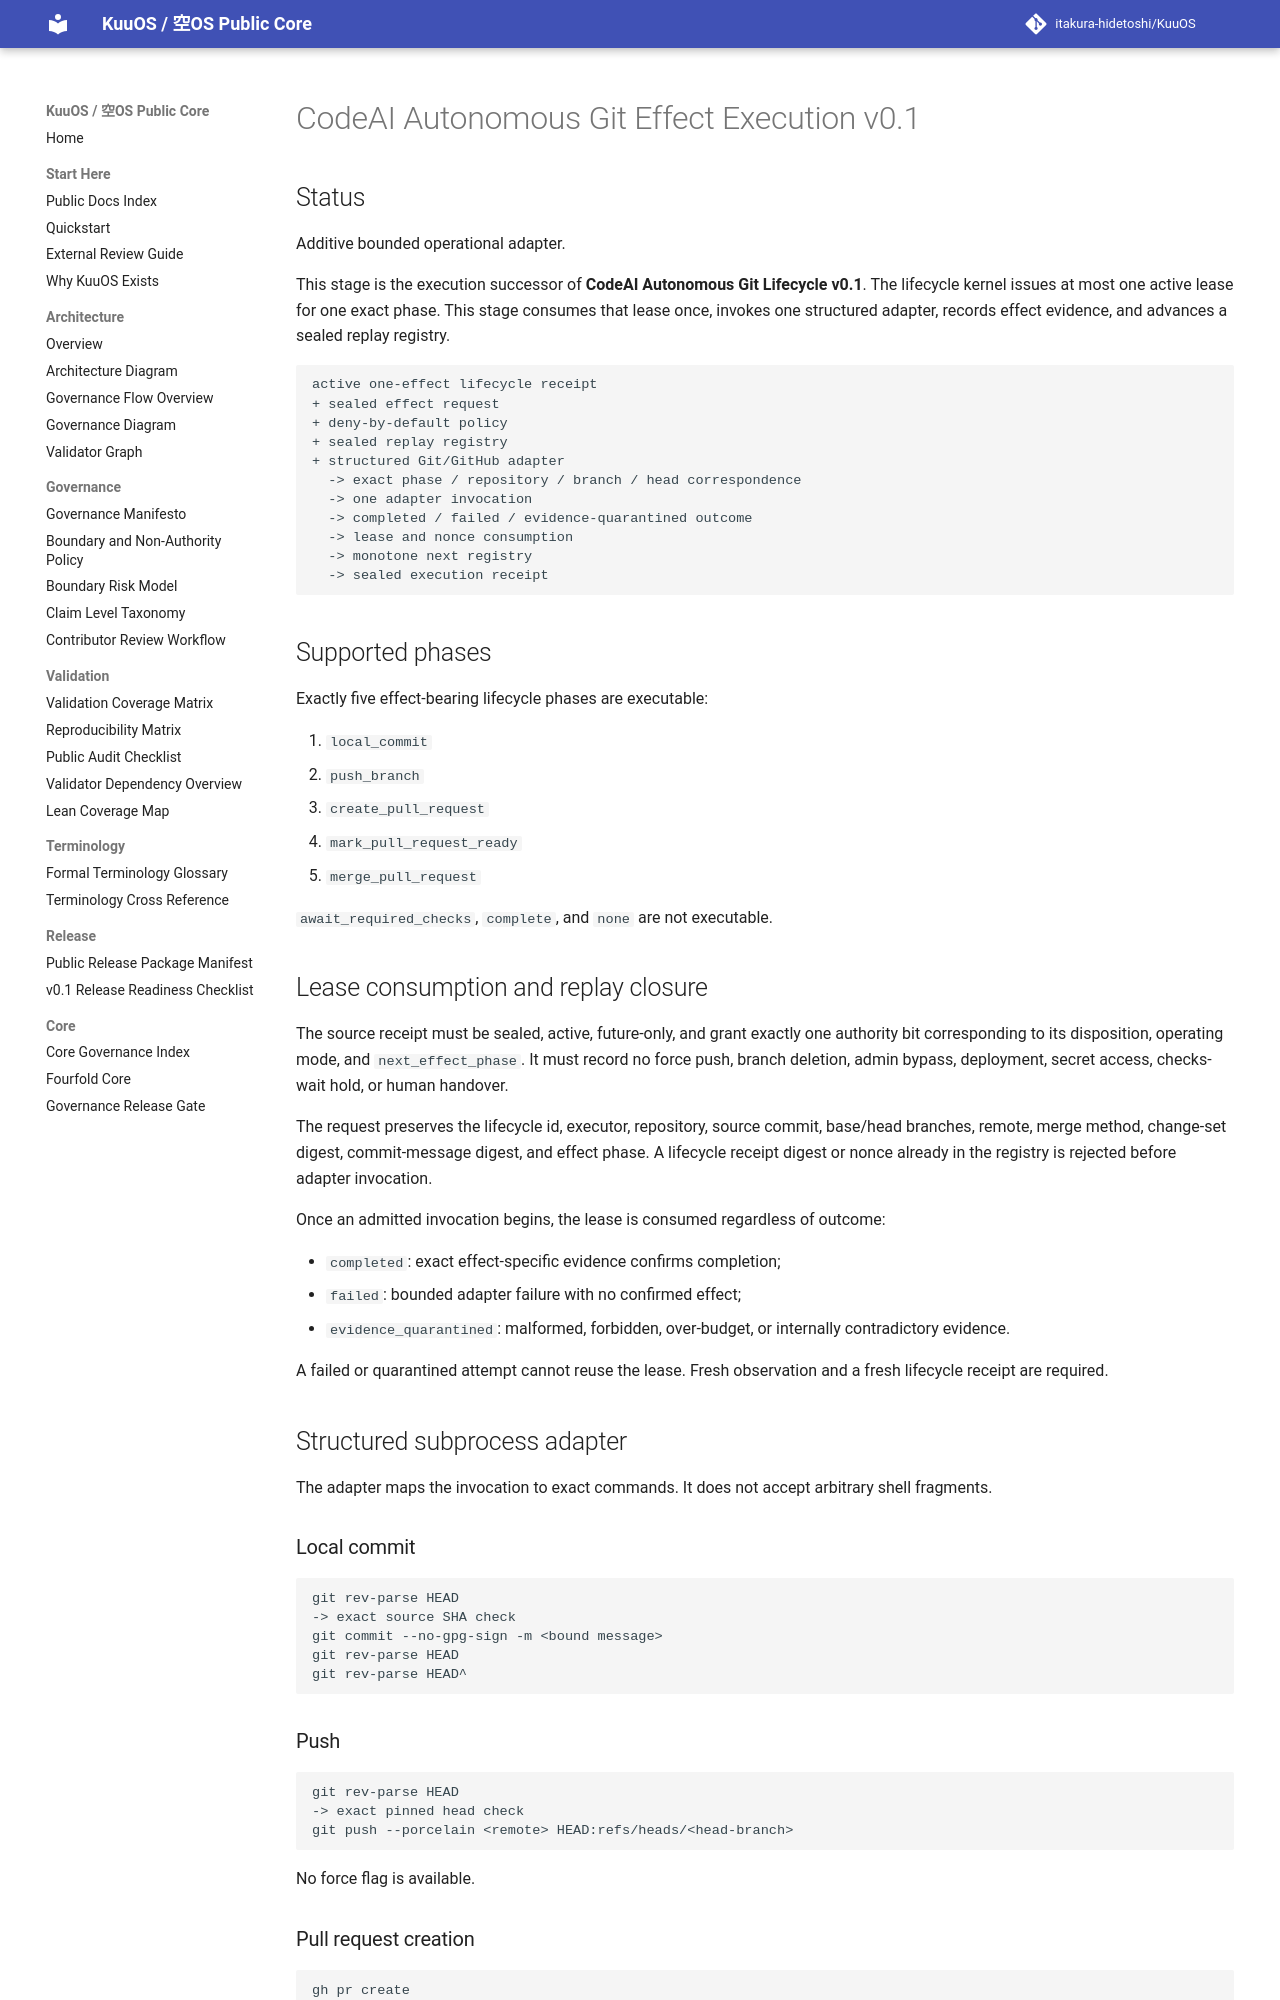

repository: itakura-hidetoshi/KuuOS · page: KUUOS_CODEAI_AUTONOMOUS_GIT_EFFECT_EXECUTION_v0_1/index.html · generator: mkdocs

# CodeAI Autonomous Git Effect Execution v0.1

## Status

Additive bounded operational adapter.

This stage is the execution successor of **CodeAI Autonomous Git Lifecycle v0.1**. The lifecycle kernel issues at most one active lease for one exact phase. This stage consumes that lease once, invokes one structured adapter, records effect evidence, and advances a sealed replay registry.

```text
active one-effect lifecycle receipt
+ sealed effect request
+ deny-by-default policy
+ sealed replay registry
+ structured Git/GitHub adapter
  -> exact phase / repository / branch / head correspondence
  -> one adapter invocation
  -> completed / failed / evidence-quarantined outcome
  -> lease and nonce consumption
  -> monotone next registry
  -> sealed execution receipt
```

## Supported phases

Exactly five effect-bearing lifecycle phases are executable:

1. `local_commit`
2. `push_branch`
3. `create_pull_request`
4. `mark_pull_request_ready`
5. `merge_pull_request`

`await_required_checks`, `complete`, and `none` are not executable.

## Lease consumption and replay closure

The source receipt must be sealed, active, future-only, and grant exactly one authority bit corresponding to its disposition, operating mode, and `next_effect_phase`. It must record no force push, branch deletion, admin bypass, deployment, secret access, checks-wait hold, or human handover.

The request preserves the lifecycle id, executor, repository, source commit, base/head branches, remote, merge method, change-set digest, commit-message digest, and effect phase. A lifecycle receipt digest or nonce already in the registry is rejected before adapter invocation.

Once an admitted invocation begins, the lease is consumed regardless of outcome:

- `completed`: exact effect-specific evidence confirms completion;
- `failed`: bounded adapter failure with no confirmed effect;
- `evidence_quarantined`: malformed, forbidden, over-budget, or internally contradictory evidence.

A failed or quarantined attempt cannot reuse the lease. Fresh observation and a fresh lifecycle receipt are required.

## Structured subprocess adapter

The adapter maps the invocation to exact commands. It does not accept arbitrary shell fragments.

### Local commit

```text
git rev-parse HEAD
-> exact source SHA check
git commit --no-gpg-sign -m <bound message>
git rev-parse HEAD
git rev-parse HEAD^
```

### Push

```text
git rev-parse HEAD
-> exact pinned head check
git push --porcelain <remote> HEAD:refs/heads/<head-branch>
```

No force flag is available.

### Pull request creation

```text
gh pr create
  --repo <bound repository>
  --base <bound base>
  --head <bound head>
  --title <bound title>
  --body-file -
  --draft
```

The adapter re-observes PR number, URL, draft status, head SHA, and base branch.
